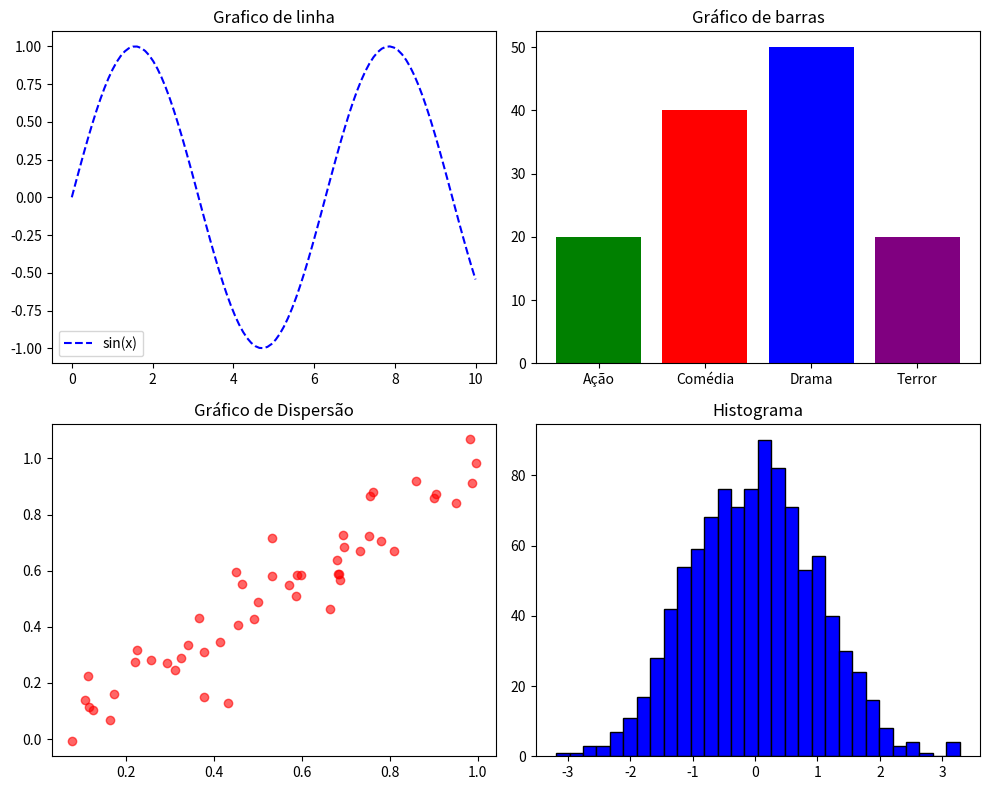

Reproduce this figure in Python.
import matplotlib.pyplot as plt
import numpy as np

x = np.linspace(0,10,100)

# usando metodo de seno do numpy
y_line = np.sin(x)

categorias = ['Ação','Comédia','Drama','Terror']
valores = [20,40,50,20]

#dados por grafico de dispersão
x_scatter = np.random.rand(50)
y_scatter = x_scatter + np.random.randn(50)*0.1

#Histogram
hist_data = np.random.randn(1000)

fig, axs = plt.subplots(2,2, figsize=(10,8))

axs[0,0].plot(x,y_line, color='blue', linestyle='--',label='sin(x)')
axs[0,0].set_title('Grafico de linha')
axs[0,0].legend()

axs[0,1].bar(categorias, valores, color=['green','red','blue','purple'])
axs[0,1].set_title('Gráfico de barras')

axs[1,0].scatter(x_scatter,y_scatter, alpha=0.6, color='red')
axs[1,0].set_title("Gráfico de Dispersão")

axs[1,1].hist(hist_data,bins=30, color='blue', edgecolor='black')
axs[1,1].set_title("Histograma")

fig.tight_layout()
plt.show()